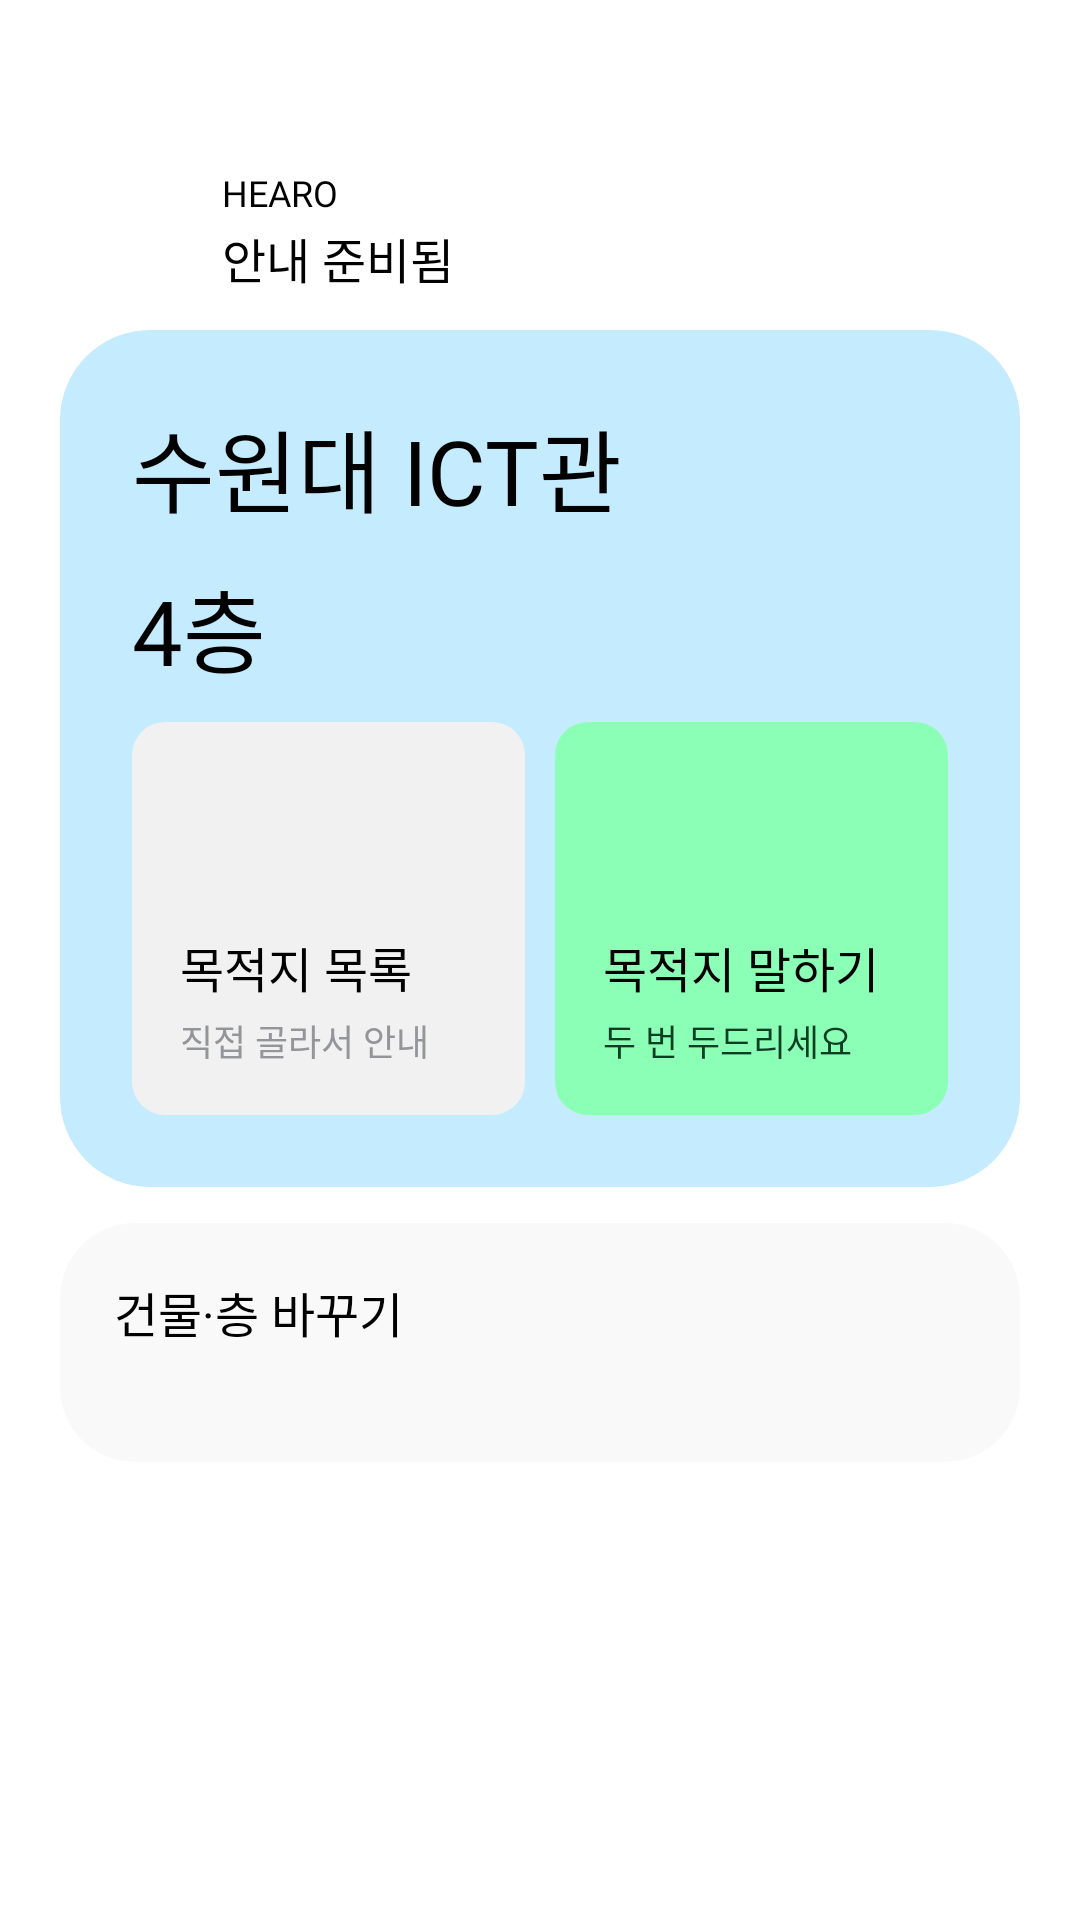

This screen was rendered from an Android layout file. Write that file and the resources it references.
<!-- AndroidManifest.xml: application theme Theme.APPFE -->
<!-- res/layout/fragment_home.xml -->
<?xml version="1.0" encoding="utf-8"?>
<LinearLayout xmlns:android="http://schemas.android.com/apk/res/android"
    android:layout_width="match_parent"
    android:layout_height="match_parent"
    android:orientation="vertical"
    android:background="@color/screen_bg"
    android:paddingStart="@dimen/screen_pad_h"
    android:paddingEnd="@dimen/screen_pad_h"
    android:paddingTop="@dimen/screen_pad_top"
    android:paddingBottom="@dimen/screen_pad_bottom">

    
    <LinearLayout
        android:layout_width="match_parent"
        android:layout_height="wrap_content"
        android:orientation="horizontal"
        android:gravity="center_vertical"
        android:importantForAccessibility="noHideDescendants">

        <View
            android:layout_width="@dimen/avatar_size"
            android:layout_height="@dimen/avatar_size"
            android:background="@drawable/circle_avatar" />

        <LinearLayout
            android:layout_width="wrap_content"
            android:layout_height="wrap_content"
            android:layout_marginStart="12dp"
            android:orientation="vertical">

            <TextView
                style="@style/Text.Body"
                android:layout_width="wrap_content"
                android:layout_height="wrap_content"
                android:textColor="@color/ink"
                android:text="@string/brand_mark" />

            <TextView
                style="@style/Text.Title"
                android:layout_width="wrap_content"
                android:layout_height="wrap_content"
                android:layout_marginTop="2dp"
                android:text="@string/home_status" />
        </LinearLayout>
    </LinearLayout>

    
    <LinearLayout
        style="@style/Card.Hero"
        android:layout_width="match_parent"
        android:layout_height="wrap_content"
        android:layout_marginTop="@dimen/screen_gap">

        <TextView
            android:id="@+id/floor_building"
            style="@style/Text.Headline"
            android:layout_width="wrap_content"
            android:layout_height="wrap_content"
            android:text="@string/home_building"
            android:importantForAccessibility="no" />

        <TextView
            android:id="@+id/floor_level"
            style="@style/Text.Headline"
            android:layout_width="wrap_content"
            android:layout_height="wrap_content"
            android:layout_marginTop="@dimen/gap_hero"
            android:text="@string/home_floor_short"
            android:importantForAccessibility="no" />

        <LinearLayout
            android:layout_width="match_parent"
            android:layout_height="@dimen/tile_height"
            android:layout_marginTop="@dimen/gap_hero"
            android:orientation="horizontal">

            <LinearLayout
                android:id="@+id/btn_list"
                style="@style/Tile"
                android:layout_width="0dp"
                android:layout_height="match_parent"
                android:layout_weight="1"
                android:background="@drawable/bg_tile_gray"
                android:contentDescription="@string/home_list_desc">

                <TextView
                    style="@style/Text.Title"
                    android:layout_width="wrap_content"
                    android:layout_height="wrap_content"
                    android:text="@string/home_list"
                    android:importantForAccessibility="no" />

                <TextView
                    style="@style/Text.Body"
                    android:layout_width="wrap_content"
                    android:layout_height="wrap_content"
                    android:layout_marginTop="@dimen/gap_text"
                    android:text="@string/home_list_sub"
                    android:importantForAccessibility="no" />
            </LinearLayout>

            <LinearLayout
                android:id="@+id/btn_speak"
                style="@style/Tile"
                android:layout_width="0dp"
                android:layout_height="match_parent"
                android:layout_weight="1"
                android:layout_marginStart="@dimen/gap_tile"
                android:background="@drawable/bg_tile_mint"
                android:contentDescription="@string/home_button_desc">

                <TextView
                    style="@style/Text.Title"
                    android:layout_width="wrap_content"
                    android:layout_height="wrap_content"
                    android:text="@string/home_button"
                    android:importantForAccessibility="no" />

                <TextView
                    style="@style/Text.Body"
                    android:layout_width="wrap_content"
                    android:layout_height="wrap_content"
                    android:layout_marginTop="@dimen/gap_text"
                    android:textColor="@color/on_mint"
                    android:text="@string/home_button_sub"
                    android:importantForAccessibility="no" />
            </LinearLayout>
        </LinearLayout>
    </LinearLayout>

    
    <LinearLayout
        android:id="@+id/btn_change_place"
        style="@style/Card.Sub"
        android:layout_width="match_parent"
        android:layout_height="wrap_content"
        android:layout_marginTop="@dimen/screen_gap"
        android:focusable="true"
        android:clickable="true"
        android:contentDescription="@string/home_change_place_desc">

        <TextView
            style="@style/Text.Title"
            android:layout_width="wrap_content"
            android:layout_height="wrap_content"
            android:text="@string/home_change_place"
            android:importantForAccessibility="no" />

        <TextView
            android:id="@+id/change_place_current"
            style="@style/Text.Body"
            android:layout_width="wrap_content"
            android:layout_height="wrap_content"
            android:layout_marginTop="@dimen/gap_text"
            android:importantForAccessibility="no" />
    </LinearLayout>

    <View
        android:layout_width="match_parent"
        android:layout_height="0dp"
        android:layout_weight="1" />

</LinearLayout>
<!-- resources referenced by this layout -->
<resources>
  <color name="ink">#FF010101</color>
  <color name="on_mint">#FF0D3D22</color>
  <color name="screen_bg">#FFFFFFFF</color>
  <dimen name="avatar_size">42dp</dimen>
  <dimen name="gap_hero">10dp</dimen>
  <dimen name="gap_text">4dp</dimen>
  <dimen name="gap_tile">10dp</dimen>
  <dimen name="screen_gap">12dp</dimen>
  <dimen name="screen_pad_bottom">28dp</dimen>
  <dimen name="screen_pad_h">20dp</dimen>
  <dimen name="screen_pad_top">56dp</dimen>
  <dimen name="tile_height">131dp</dimen>
  <!-- drawable bg_tile_mint (drawable) -->
  <?xml version="1.0" encoding="utf-8"?>
  <shape xmlns:android="http://schemas.android.com/apk/res/android" android:shape="rectangle">
      <solid android:color="@color/mint" />
      <corners android:radius="@dimen/radius_tile" />
  </shape>
  <string name="brand_mark">HEARO</string>
  <string name="home_building">수원대 ICT관</string>
  <string name="home_button">목적지 말하기</string>
  <string name="home_button_desc">목적지 말하기, 버튼</string>
  <string name="home_button_sub">두 번 두드리세요</string>
  <string name="home_change_place">건물·층 바꾸기</string>
  <string name="home_change_place_desc">건물·층 바꾸기, 버튼</string>
  <string name="home_floor_short">4층</string>
  <string name="home_list">목적지 목록</string>
  <string name="home_list_desc">목적지 목록, 버튼</string>
  <string name="home_list_sub">직접 골라서 안내</string>
  <string name="home_status">안내 준비됨</string>
  <style name="Card.Hero">
          <item name="android:background">@drawable/bg_hero</item>
          <item name="android:orientation">vertical</item>
          <item name="android:padding">@dimen/pad_hero</item>
      </style>
  <style name="Card.Sub">
          <item name="android:background">@drawable/bg_card</item>
          <item name="android:orientation">vertical</item>
          <item name="android:padding">@dimen/pad_card</item>
      </style>
  <style name="Text.Body">
          <item name="android:fontFamily">@font/gothic_a1_regular</item>
          <item name="android:textSize">@dimen/text_body</item>
          <item name="android:textColor">@color/ink_muted</item>
      </style>
  <style name="Text.Title">
          <item name="android:fontFamily">@font/gothic_a1_semibold</item>
          <item name="android:textSize">@dimen/text_title</item>
          <item name="android:textColor">@color/ink</item>
      </style>
  <style name="Theme.APPFE" parent="Base.Theme.APPFE" />
  <color name="tile_bg">#FFF1F1F1</color>
  <dimen name="radius_tile">11dp</dimen>
  <color name="mint">#FF8CFFB6</color>
  <!-- drawable bg_hero (drawable) -->
  <?xml version="1.0" encoding="utf-8"?>
  <shape xmlns:android="http://schemas.android.com/apk/res/android" android:shape="rectangle">
      <solid android:color="@color/hero_bg" />
      <corners android:radius="@dimen/radius_hero" />
  </shape>
  <dimen name="pad_hero">24dp</dimen>
  <!-- drawable bg_card (drawable) -->
  <?xml version="1.0" encoding="utf-8"?>
  <shape xmlns:android="http://schemas.android.com/apk/res/android" android:shape="rectangle">
      <solid android:color="@color/card_bg" />
      <corners android:radius="@dimen/radius_card" />
  </shape>
  <dimen name="pad_card">18dp</dimen>
  <dimen name="text_body">12sp</dimen>
  <color name="ink_muted">#FF939598</color>
  <dimen name="text_headline">30sp</dimen>
  <dimen name="text_title">16sp</dimen>
  <dimen name="pad_tile">16dp</dimen>
  <style name="Base.Theme.APPFE" parent="Theme.Material3.Light.NoActionBar">
          <item name="android:windowBackground">@color/screen_bg</item>
          <item name="android:textColor">@color/ink</item>
          <item name="colorPrimary">@color/blue</item>
      </style>
  <color name="hero_bg">#FFC5EBFF</color>
  <dimen name="radius_hero">30dp</dimen>
  <color name="card_bg">#FFF9F9F9</color>
  <dimen name="radius_card">25dp</dimen>
  <color name="blue">#FF346EFF</color>
</resources>
